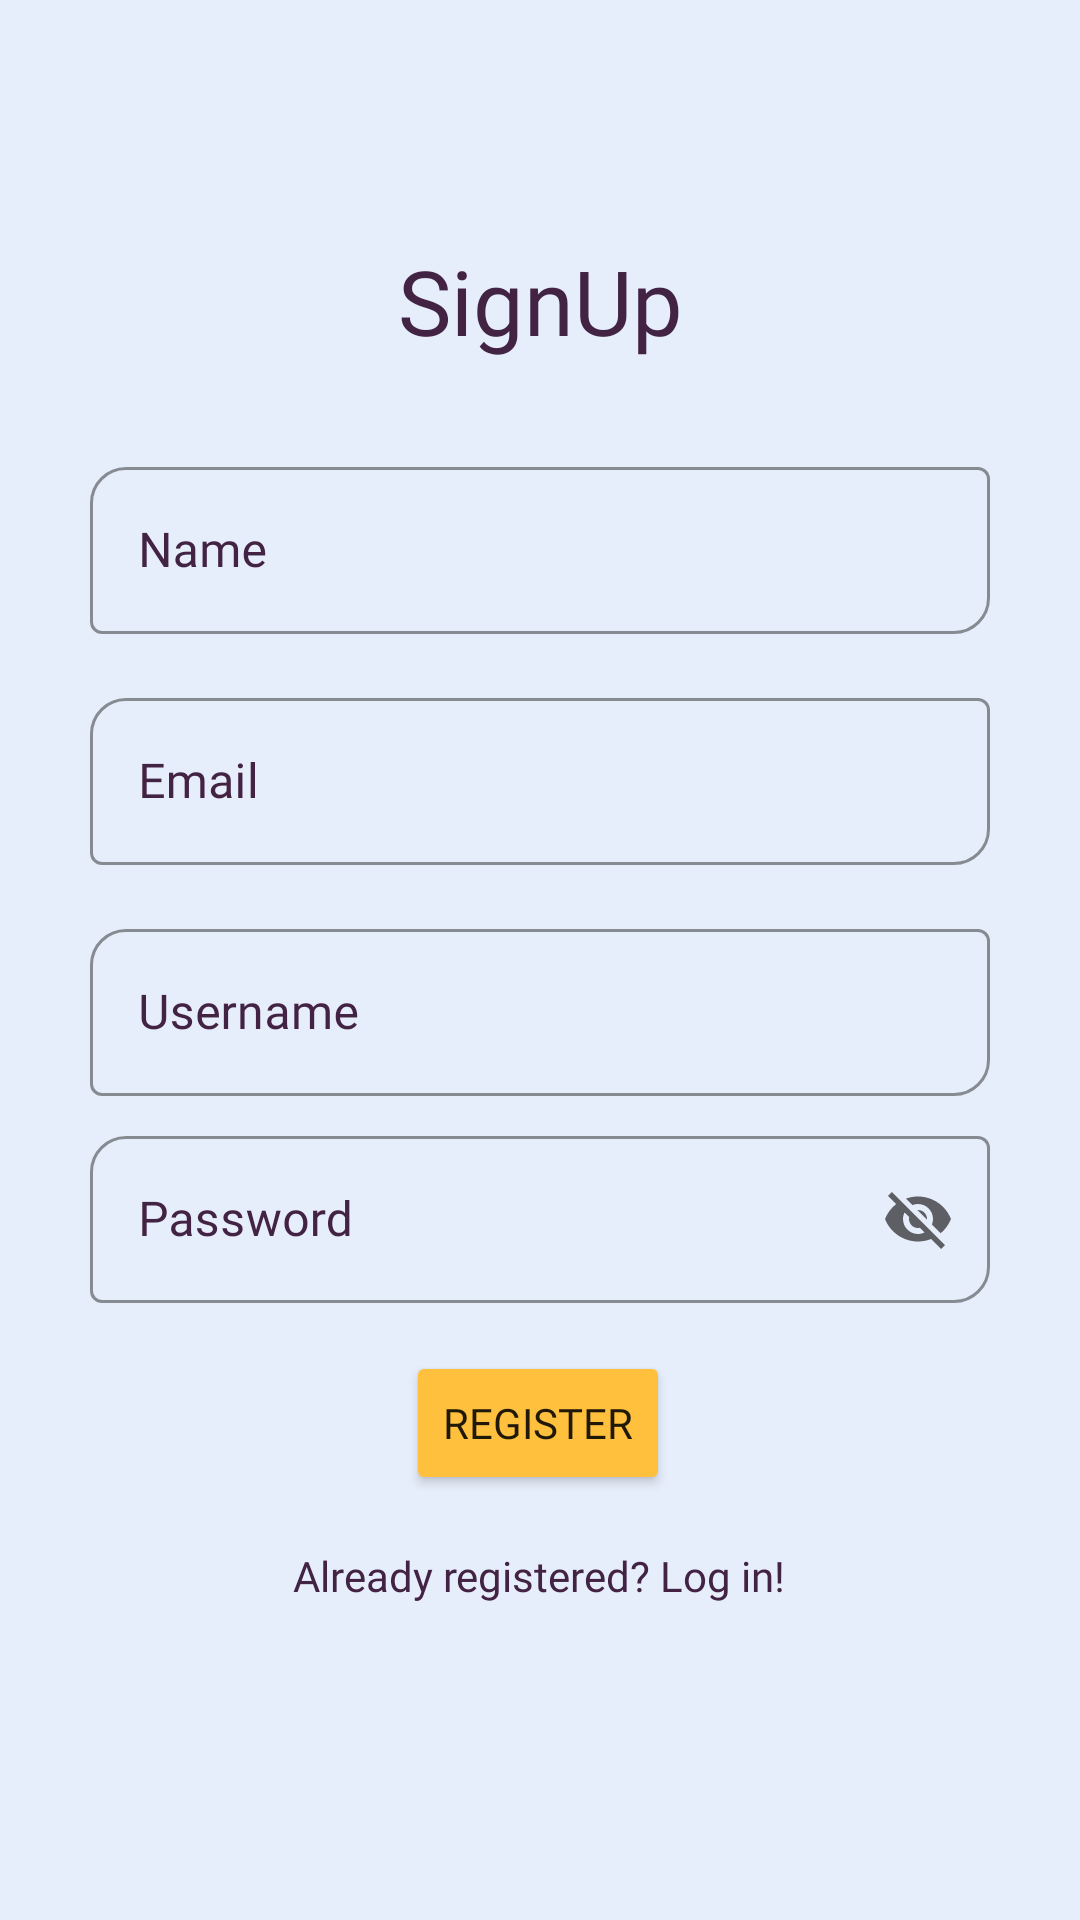

Reconstruct the res/layout file that produces this screen, plus the resources it refers to.
<!-- AndroidManifest.xml: application theme Theme.Password_Manager -->
<!-- res/layout/activity_sign_u_p.xml -->
<?xml version="1.0" encoding="utf-8"?>
<androidx.constraintlayout.widget.ConstraintLayout xmlns:android="http://schemas.android.com/apk/res/android"
    xmlns:app="http://schemas.android.com/apk/res-auto"
    xmlns:tools="http://schemas.android.com/tools"
    android:layout_width="match_parent"
    android:layout_height="match_parent"
    tools:context=".SignUP"
    android:background="@color/awesomeWhite">

    <TextView
        android:id="@+id/titleTV"
        android:layout_width="match_parent"
        android:layout_height="wrap_content"
        android:fontFamily="@font/poppinsbold"
        android:gravity="center"
        android:layout_marginTop="80dp"
        android:text="@string/signup"
        android:textColor="@color/dpurp"
        android:textSize="30sp"
        app:layout_constraintBottom_toTopOf="@+id/Username"
        app:layout_constraintEnd_toEndOf="parent"
        app:layout_constraintHorizontal_bias="0.0"
        app:layout_constraintStart_toStartOf="parent"
        app:layout_constraintTop_toTopOf="parent"
        app:layout_constraintVertical_bias="0.451" />


    <com.google.android.material.textfield.TextInputLayout
        android:id="@+id/Username"
        style="@style/Widget.MaterialComponents.TextInputLayout.OutlinedBox"
        android:layout_width="match_parent"
        android:layout_height="wrap_content"
        android:layout_marginLeft="30dp"
        android:layout_marginTop="30dp"
        android:layout_marginRight="30dp"
        android:hint="@string/name"
        android:textColorHint="@color/dpurp"
        app:boxBackgroundMode="outline"
        app:boxCornerRadiusBottomEnd="12dp"
        app:boxCornerRadiusTopStart="12dp"
        app:boxStrokeColor="@color/coolYellow"
        app:boxStrokeErrorColor="@color/dopeRed"
        app:hintTextColor="@color/dpurp"
        app:layout_constraintEnd_toEndOf="parent"
        app:layout_constraintStart_toStartOf="parent"
        app:layout_constraintTop_toBottomOf="@+id/titleTV">

        <com.google.android.material.textfield.TextInputEditText
            android:id="@+id/name"
            android:layout_width="match_parent"
            android:layout_height="wrap_content"
            android:drawableEnd="@drawable/ic_user"
            android:fontFamily="@font/poppinsmedium"
            android:textColor="@color/dpurp">

        </com.google.android.material.textfield.TextInputEditText>
    </com.google.android.material.textfield.TextInputLayout>

    <com.google.android.material.textfield.TextInputLayout
        android:id="@+id/Email"
        android:layout_width="match_parent"
        android:layout_height="wrap_content"
        android:layout_marginLeft="30dp"
        android:layout_marginTop="16dp"
        android:layout_marginRight="30dp"
        android:hint="@string/email"
        app:boxStrokeColor="@color/coolYellow"
        app:boxStrokeErrorColor="@color/dopeRed"
        android:textColorHint="@color/dpurp"
        app:hintTextColor="@color/dpurp"
        app:boxBackgroundMode="outline"
        style="@style/Widget.MaterialComponents.TextInputLayout.OutlinedBox"
        app:boxCornerRadiusTopStart="12dp"
        app:boxCornerRadiusBottomEnd="12dp"
        app:layout_constraintEnd_toEndOf="parent"
        app:layout_constraintStart_toStartOf="parent"
        app:layout_constraintTop_toBottomOf="@+id/Username">

        <com.google.android.material.textfield.TextInputEditText
            android:id="@+id/email"
            android:layout_width="match_parent"
            android:layout_height="wrap_content"
            android:drawableEnd="@drawable/ic_email"
            android:fontFamily="@font/poppinsmedium"
            android:textColor="@color/dpurp">

        </com.google.android.material.textfield.TextInputEditText>
    </com.google.android.material.textfield.TextInputLayout>

    <com.google.android.material.textfield.TextInputLayout
        android:id="@+id/Pass"
        android:layout_width="match_parent"
        android:layout_height="wrap_content"
        android:layout_marginLeft="30dp"
        android:layout_marginTop="16dp"
        android:layout_marginRight="30dp"
        android:hint="@string/Username"
        app:boxStrokeColor="@color/coolYellow"
        app:boxStrokeErrorColor="@color/dopeRed"
        android:textColorHint="@color/dpurp"
        app:hintTextColor="@color/dpurp"
        app:counterTextColor="@color/dopeRed"
        app:boxBackgroundMode="outline"
        style="@style/Widget.MaterialComponents.TextInputLayout.OutlinedBox"
        app:boxCornerRadiusTopStart="12dp"
        app:boxCornerRadiusBottomEnd="12dp"
        app:layout_constraintEnd_toEndOf="parent"
        app:layout_constraintStart_toStartOf="parent"
        app:layout_constraintTop_toBottomOf="@+id/Email">

        <com.google.android.material.textfield.TextInputEditText
            android:id="@+id/username"
            android:layout_width="match_parent"
            android:layout_height="wrap_content"
            android:drawableEnd="@drawable/ic_pass"
            android:fontFamily="@font/poppinsmedium"
            android:textColor="@color/dpurp">

        </com.google.android.material.textfield.TextInputEditText>
    </com.google.android.material.textfield.TextInputLayout>

    <com.google.android.material.textfield.TextInputLayout
        android:id="@+id/confPass"
        style="@style/Widget.MaterialComponents.TextInputLayout.OutlinedBox"
        android:layout_width="match_parent"
        android:layout_height="wrap_content"
        android:layout_marginLeft="30dp"
        android:layout_marginTop="8dp"
        android:layout_marginRight="30dp"
        android:hint="@string/Password"
        android:textColorHint="@color/dpurp"
        app:boxBackgroundMode="outline"
        app:boxCornerRadiusBottomEnd="12dp"
        app:boxCornerRadiusTopStart="12dp"
        app:boxStrokeColor="@color/coolYellow"
        app:boxStrokeErrorColor="@color/dopeRed"
        app:counterTextColor="@color/dopeRed"
        app:endIconMode="password_toggle"
        app:hintTextColor="@color/dpurp"
        app:layout_constraintEnd_toEndOf="parent"
        app:layout_constraintStart_toStartOf="parent"
        app:layout_constraintTop_toBottomOf="@+id/Pass">

        <com.google.android.material.textfield.TextInputEditText
            android:id="@+id/pass"
            android:layout_width="match_parent"
            android:layout_height="wrap_content"
            android:fontFamily="@font/poppinsmedium"
            android:textColor="@color/dpurp">

        </com.google.android.material.textfield.TextInputEditText>
    </com.google.android.material.textfield.TextInputLayout>

    <Button
        android:id="@+id/regBut"
        android:layout_width="wrap_content"
        android:layout_height="wrap_content"
        android:layout_marginTop="16dp"
        android:backgroundTint="@color/coolYellow"
        android:fontFamily="@font/poppinsmedium"
        android:text="@string/register"
        app:layout_constraintEnd_toEndOf="parent"
        app:layout_constraintHorizontal_bias="0.498"
        app:layout_constraintStart_toStartOf="parent"
        app:layout_constraintTop_toBottomOf="@+id/confPass"
        tools:targetApi="lollipop" />

    <TextView
        android:id="@+id/LoginTV"
        android:layout_width="188dp"
        android:layout_height="22dp"
        android:layout_marginTop="16dp"
        android:fontFamily="@font/poppinsmedium"
        android:gravity="center"
        android:onClick="gotolog"
        android:text="@string/already_registered_log_in"
        android:textColor="@color/dpurp"
        app:layout_constraintEnd_toEndOf="parent"
        app:layout_constraintHorizontal_bias="0.497"
        app:layout_constraintStart_toStartOf="parent"
        app:layout_constraintTop_toBottomOf="@+id/regBut" />


</androidx.constraintlayout.widget.ConstraintLayout>
<!-- resources referenced by this layout -->
<resources>
  <color name="awesomeWhite">#E7EEFB</color>
  <color name="coolYellow">#FFC03D</color>
  <color name="dopeRed">#C51E1E</color>
  <color name="dpurp">#432344</color>
  <string name="Password">Password</string>
  <string name="Username">Username</string>
  <string name="already_registered_log_in">Already registered? Log in!</string>
  <string name="email">Email</string>
  <string name="name">Name</string>
  <string name="register">Register</string>
  <string name="signup">SignUp</string>
  <style name="Theme.Password_Manager" parent="Theme.MaterialComponents.DayNight.DarkActionBar">
          
          <item name="colorPrimary">@color/coolYellow</item>
          <item name="colorPrimaryVariant">@color/dpurp</item>
          <item name="colorOnPrimary">@color/white</item>
          <item name="actionMenuTextColor">@color/dpurp</item>
          
          <item name="colorSecondary">@color/teal_200</item>
          <item name="colorSecondaryVariant">@color/teal_700</item>
          <item name="colorOnSecondary">@color/black</item>
          
          <item name="android:statusBarColor" tools:targetApi="l">?attr/colorPrimaryVariant</item>
          
      </style>
  <color name="white">#FFFFFFFF</color>
  <color name="teal_200">#FF03DAC5</color>
  <color name="teal_700">#FF018786</color>
  <color name="black">#FF000000</color>
</resources>
